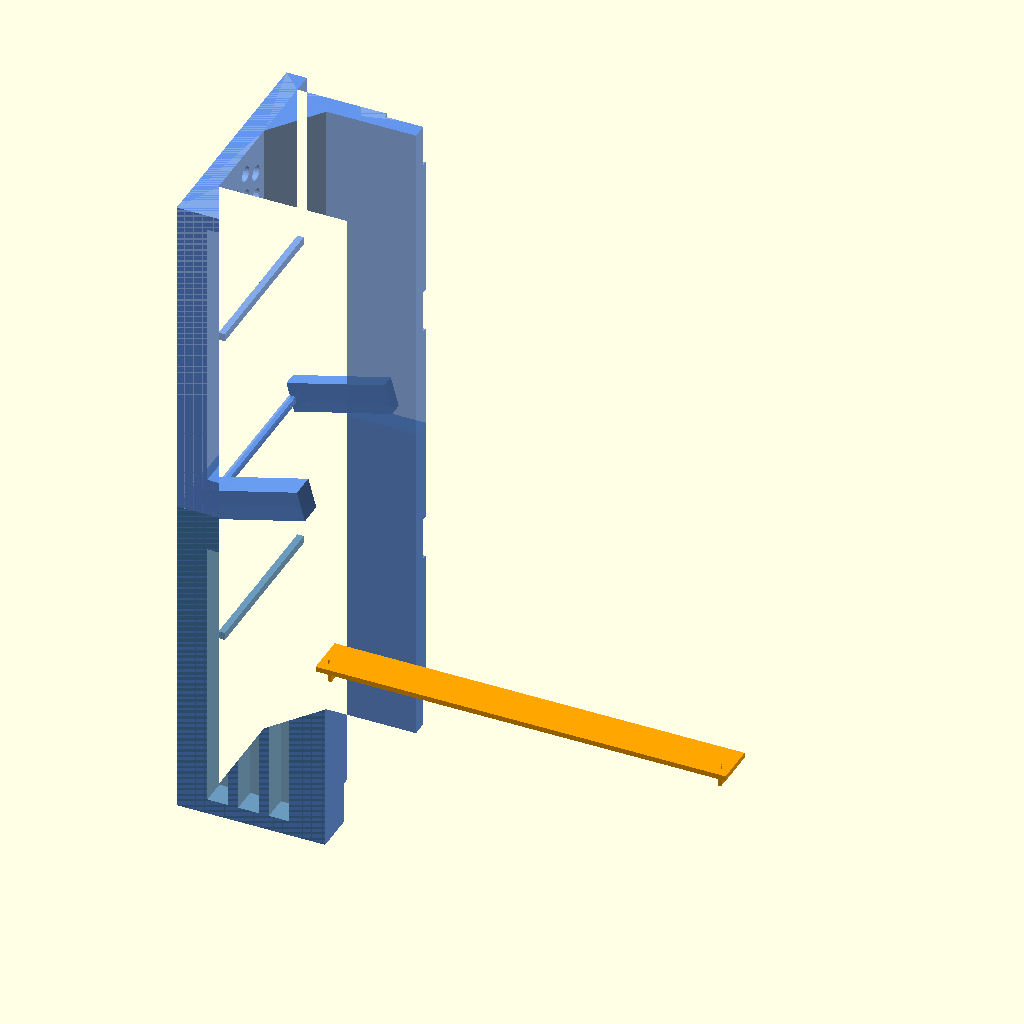
Cell 1: the model at its default parameters.
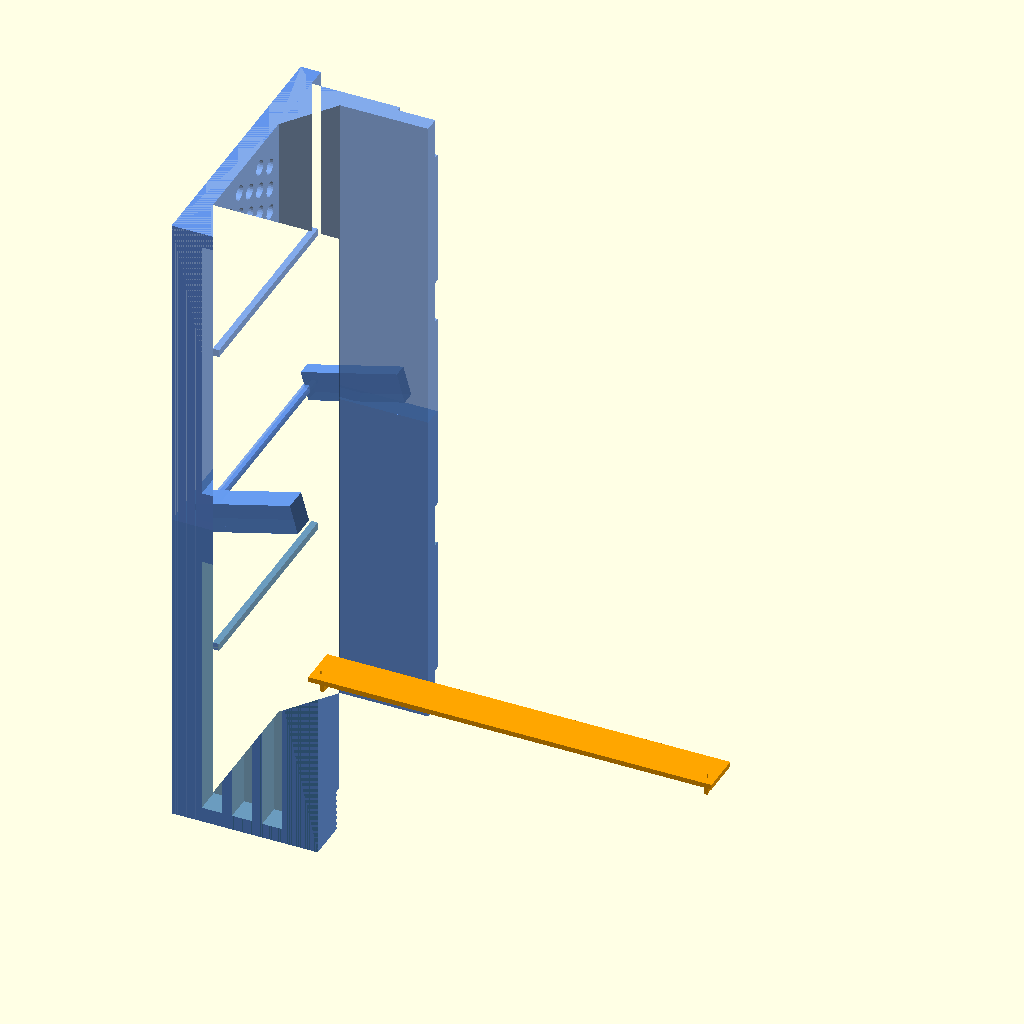
Cell 2 — mb_thickness set to 36, the other parameters unchanged.
All cells are drawn from the same view direction (rotation 55°, 0°, 25°, orthographic, colour scheme Cornfield), but the view is re-fitted for each cell, so position and scale can differ between cells as well as the parameter.
OpenSCAD source file models/macbook-stand-v2/macbook-stand-v2.scad:
// Side rail for dual MacBook Pro 13" shelf stand (two-part with diagonal tenon).
// OpenSCAD version - rewrite of CadQuery v1 for better accuracy.
//
// Print list:
//   - Rail front x2, Rail back x2 (4 rail pieces)
//   - Bridge x8 (4 per level, 2 levels)
//
// Assembly:
//   1. Join front+back rail halves (diagonal tenon, 15-deg push)
//   2. Snap bridges onto ledges (cantilever snap-fit, push from above)
//   3. Place assembled frame in shelf (free-standing)

// ============================================================
// Parameters
// ============================================================

// --- MacBook Pro 13" ---
mb_width     = 313;   // mm - body width
mb_depth     = 220;   // mm - body depth
mb_thickness = 18;    // mm - closed-lid thickness

// --- Shelf interior ---
shelf_width  = 385;   // mm - internal width
shelf_depth  = 261;   // mm - internal depth
shelf_height = 135;   // mm - internal height

// --- Print constraints (Bambu Lab A1 Mini) ---
max_print = 180;      // mm - build volume per axis

// --- Design parameters ---
body_t       = 8;     // mm - body wall thickness
ledge_w      = 50;    // mm - ledge width (inward from body)
ledge_t      = 8;     // mm - ledge platform thickness
foot_h       = 10;    // mm - base foot height (airflow)
air_gap      = 40;    // mm - gap between MacBooks
gusset_reach = 15;    // mm - gusset extent on upper ledge underside
gusset_drop  = 20;    // mm - gusset vertical drop
rail_depth   = 258;   // mm - total rail depth (178 + 80 extension)
top_ext      = 8;     // mm - body wall above upper ledge
fit_tol      = 0.2;   // mm - general sliding fit tolerance

// --- Frame / bridge ---
inner_gap      = 230;  // mm - distance between body wall inner faces
bridge_bar_w   = 16;   // mm - bridge bar width (Z)
bridge_bar_h   = 2;    // mm - bridge bar height (recessed flush)
bridge_tab_len = 15;   // mm - tab length on each ledge (X)
bridge_tab_w   = 10;   // mm - tab width (Z, narrower than bar)
bridge_z_positions = [8, 80, 178, 250]; // Z centers

// --- Cantilever snap-fit ---
cant_t         = 1.0;  // mm - arm thickness (flex direction)
cant_clearance = 0.5;  // mm - FDM assembly clearance
hook_overhang  = 0.4;  // mm - hook protrusion
hook_h         = 1.0;  // mm - hook height
pocket_wall    = 3;    // mm - wall between pocket and ledge tip
pocket_floor   = 2;    // mm - solid floor at pocket bottom

// --- Diagonal tenon joint ---
tenon_angle     = 15;   // degrees - tilt from Z toward +X
tenon_length    = 12;   // mm - tenon length along axis
tenon_width     = 40;   // mm - tenon width (X)
tenon_taper     = 0.3;  // mm - wedge taper
tenon_tol_entry = 0.20; // mm - clearance at entry
tenon_tol_deep  = 0.10; // mm - clearance at deep end
tenon_h_base    = 10;   // mm - base tenon height
tenon_h_upper   = 6;    // mm - upper tenon height

// --- Ventilation slots ---
vent_w         = 8;    // mm - slot width (67% open)
vent_pitch     = 12;   // mm - center-to-center
vent_margin_x  = 8;    // mm - inset from edges
vent_margin_z  = 6;    // mm - inset from front/back
vent_bridge_z  = 30;   // mm - solid bridge at joint

// --- Body wall holes ---
hole_d              = 6;    // mm - hole diameter
hole_pitch          = 10;   // mm - hex grid spacing
hole_margin_y       = 3;    // mm - clearance from Y features
hole_margin_z       = 6;    // mm - clearance from Z edges
hole_tenon_clearance = 15;  // mm - clearance around joint

// --- Airflow spacer ribs ---
rib_depth  = 2.5;  // mm - protrusion from body wall
rib_width  = 3;    // mm - thickness along Z
rib_count  = 3;    // number of ribs

// ============================================================
// Derived dimensions
// ============================================================

base_h  = foot_h + ledge_t;                    // 18
upper_z = base_h + mb_thickness + air_gap;      // 76
rail_h  = upper_z + ledge_t + top_ext;          // 92
z_split = rail_depth / 2;                       // 129

bridge_span     = inner_gap - 2 * ledge_w;      // 130
bridge_total_len = bridge_span + 2 * bridge_tab_len; // 160

pocket_depth   = ledge_t - pocket_floor;         // 6
pocket_x_main  = cant_t + 2 * cant_clearance;   // 2.0
pocket_x_groove = hook_overhang + cant_clearance; // 0.9
pocket_x_outer = body_t + ledge_w - pocket_wall; // 55
pocket_z       = bridge_tab_w + 2 * cant_clearance; // 11

$fn = 24; // circle resolution for hex holes

// ============================================================
// Module: Rail cross-section profile (2D)
// ============================================================

module rail_profile() {
    polygon(points=[
        [0, 0],                              // K: outer bottom
        [body_t + ledge_w, 0],               // J: base bottom outer
        [body_t + ledge_w, base_h],          // I: base top, ledge tip
        [body_t, base_h],                    // H: body at lower ledge
        [body_t, upper_z - gusset_drop],     // G: gusset end
        [body_t + gusset_reach, upper_z],    // F: gusset start
        [body_t + ledge_w, upper_z],         // E: upper ledge bottom
        [body_t + ledge_w, upper_z + ledge_t], // D: upper ledge top
        [body_t, upper_z + ledge_t],         // C: body at upper ledge
        [body_t, rail_h],                    // B: inner top
        [0, rail_h],                         // A: outer top
    ]);
}

// ============================================================
// Module: Full rail (extruded profile + all cuts)
// ============================================================

module full_rail() {
    difference() {
        union() {
            // Main rail body
            linear_extrude(height=rail_depth)
                rail_profile();

            // Airflow spacer ribs on body wall inner face
            rib_z_spacing = rail_depth / (rib_count + 1);
            for (i = [1:rib_count]) {
                translate([body_t, base_h, rib_z_spacing * i - rib_width/2])
                    cube([rib_depth, upper_z + ledge_t - base_h, rib_width]);
            }
        }

        // --- Ventilation slots (base foot area) ---
        slot_x_start = body_t + vent_margin_x;
        slot_x_end   = body_t + ledge_w - vent_margin_x;
        // Front segment
        slot_front_len = z_split - vent_bridge_z/2 - vent_margin_z;
        // Back segment
        slot_back_start = z_split + vent_bridge_z/2;
        slot_back_len = rail_depth - vent_margin_z - slot_back_start;

        for (cx = [slot_x_start : vent_pitch : slot_x_end]) {
            if (cx + vent_w/2 <= slot_x_end) {
                // Front slot
                translate([cx - vent_w/2, -0.1, vent_margin_z])
                    cube([vent_w, foot_h + 0.2, slot_front_len]);
                // Back slot
                translate([cx - vent_w/2, -0.1, slot_back_start])
                    cube([vent_w, foot_h + 0.2, slot_back_len]);
            }
        }

        // --- Body wall hex holes ---
        hex_row_spacing = hole_pitch * sqrt(3) / 2;
        hole_r = hole_d / 2;

        // Y exclusion zones
        for (row = [0 : 1 : floor((rail_h - 2*hole_margin_y) / hex_row_spacing)]) {
            y = hole_margin_y + hole_r + row * hex_row_spacing;
            // Check Y exclusions
            if (y > hole_margin_y &&
                y < rail_h - hole_margin_y &&
                !(y > base_h - hole_margin_y && y < base_h + hole_margin_y) &&
                !(y > upper_z - gusset_drop - hole_margin_y &&
                  y < upper_z + ledge_t + hole_margin_y)) {

                z_offset = (row % 2 == 1) ? hole_pitch / 2 : 0;
                for (z = [hole_margin_z + hole_r + z_offset :
                          hole_pitch :
                          rail_depth - hole_margin_z - hole_r]) {
                    // Z exclusion: tenon area
                    if (!(z > z_split - hole_tenon_clearance &&
                          z < z_split + hole_tenon_clearance)) {
                        translate([-0.1, y, z])
                            rotate([0, 90, 0])
                                cylinder(h=body_t+0.2, r=hole_r);
                    }
                }
            }
        }

        // --- Bridge pockets (snap-fit) ---
        ledge_y_tops = [base_h, upper_z + ledge_t];

        for (y_top = ledge_y_tops) {
            for (bz = bridge_z_positions) {
                y_floor = y_top - pocket_depth;

                // Bar recess (flush, open at ledge tip)
                recess_x_start = body_t + ledge_w - bridge_tab_len;
                translate([recess_x_start, y_top - bridge_bar_h, bz - bridge_bar_w/2 - cant_clearance])
                    cube([bridge_tab_len + 0.1, bridge_bar_h + 0.1,
                          bridge_bar_w + 2*cant_clearance]);

                // Main pocket (arm passage)
                translate([pocket_x_outer - pocket_x_main, y_floor,
                           bz - pocket_z/2])
                    cube([pocket_x_main, pocket_depth + 0.1, pocket_z]);

                // Hook groove on outer wall (tip side)
                groove_h = hook_h + cant_clearance;
                translate([pocket_x_outer, y_floor,
                           bz - pocket_z/2])
                    cube([pocket_x_groove, groove_h, pocket_z]);
            }
        }
    }
}

// ============================================================
// Module: Diagonal tenon tongue (undersized)
// ============================================================

module tenon_tongue(th) {
    tw = tenon_width - 2 * tenon_tol_entry;
    th_entry = th - 2 * tenon_tol_entry;
    tw_deep = tenon_width - tenon_taper - 2 * tenon_tol_deep;
    th_deep = th - tenon_taper - 2 * tenon_tol_deep;
    len = tenon_length - tenon_tol_entry;

    hull() {
        // Base face
        translate([-tw/2, -th_entry/2, 0])
            cube([tw, th_entry, 0.01]);
        // Tip face
        translate([-tw_deep/2, -th_deep/2, len])
            cube([tw_deep, th_deep, 0.01]);
    }
}

// ============================================================
// Module: Diagonal tenon groove (nominal)
// ============================================================

module tenon_groove(th) {
    tw_deep = tenon_width - tenon_taper;
    th_deep = th - tenon_taper;

    hull() {
        translate([-tenon_width/2, -th/2, 0])
            cube([tenon_width, th, 0.01]);
        translate([-tw_deep/2, -th_deep/2, tenon_length])
            cube([tw_deep, th_deep, 0.01]);
    }
}

// ============================================================
// Module: Rail half (front or back)
// ============================================================

module rail_half(is_front=true) {
    tenon_cx = (body_t + ledge_w) / 2;
    tenon_positions = [
        [base_h / 2, tenon_h_base],
        [upper_z + ledge_t / 2, tenon_h_upper],
    ];

    difference() {
        union() {
            // Cut rail in half
            intersection() {
                full_rail();
                if (is_front) {
                    cube([body_t + ledge_w + 10, rail_h + 10, z_split]);
                } else {
                    translate([0, 0, z_split])
                        cube([body_t + ledge_w + 10, rail_h + 10,
                              rail_depth - z_split]);
                }
            }

            // Add tongue protrusions
            for (tp = tenon_positions) {
                cy = tp[0];
                th = tp[1];
                translate([tenon_cx, cy, z_split])
                    rotate([0, -tenon_angle, 0])
                        rotate([0, 0, 0])
                            tenon_tongue(th);
            }
        }

        // Cut groove from the other half's territory
        // (only needed if this half has grooves for the mating half)
        if (!is_front) {
            for (tp = tenon_positions) {
                cy = tp[0];
                th = tp[1];
                translate([tenon_cx, cy, z_split])
                    rotate([0, -tenon_angle, 0])
                        tenon_groove(th);
            }
        }
    }
}

// ============================================================
// Module: Bridge bar with cantilever snap-fit arms
// ============================================================

module bridge() {
    arm_z = bridge_tab_w - 2 * cant_clearance;
    arm_depth = pocket_depth - cant_clearance;
    arm_inset = pocket_wall + cant_clearance;

    // Main bar
    translate([0, -bridge_bar_w/2, 0])
        cube([bridge_total_len, bridge_bar_w, bridge_bar_h]);

    // Arms at each end
    for (side = [0, 1]) {
        mirror_x = side == 0 ? 0 : 1;
        arm_x = side == 0 ? arm_inset : bridge_total_len - arm_inset - cant_t;

        // Arm body (extends into bar by 1mm overlap)
        translate([arm_x, -arm_z/2, -arm_depth])
            cube([cant_t, arm_z, arm_depth + bridge_bar_h]);

        // Hook: wedge "4" shape, facing OUTWARD (toward ledge tip)
        outer_dir = side == 0 ? -1 : 1;
        hook_x = side == 0 ? arm_x : arm_x + cant_t;

        translate([hook_x, -arm_z/2, -arm_depth])
            linear_extrude(height=arm_z) {
                // "4" shape: pointed top (ramp), flat bottom (catch)
                polygon(points=[
                    [0, 0],                              // bottom at arm face
                    [outer_dir * hook_overhang, 0],      // bottom at hook tip
                    [0, hook_h],                         // top (pointed, no overhang)
                ]);
            }
    }
}

// ============================================================
// Render selection
// ============================================================

// Uncomment the part you want to render/export:

// Front rail half
//rail_half(is_front=true);

// Back rail half
//rail_half(is_front=false);

// Bridge bar (print 8 copies)
//bridge();

// Preview: show all parts
color("SteelBlue", 0.8) rail_half(is_front=true);
color("CornflowerBlue", 0.8) rail_half(is_front=false);
color("Orange") translate([body_t + ledge_w, 0, bridge_z_positions[1]])
    bridge();
Customizer parameters (derived from the source; name, type, default, range or options):
mb_width: number, default 313
mb_depth: number, default 220
mb_thickness: number, default 18
shelf_width: number, default 385
shelf_depth: number, default 261
shelf_height: number, default 135
max_print: number, default 180
body_t: number, default 8
ledge_w: number, default 50
ledge_t: number, default 8
foot_h: number, default 10
air_gap: number, default 40
gusset_reach: number, default 15
gusset_drop: number, default 20
rail_depth: number, default 258
top_ext: number, default 8
fit_tol: number, default 0.2
inner_gap: number, default 230
bridge_bar_w: number, default 16
bridge_bar_h: number, default 2
bridge_tab_len: number, default 15
bridge_tab_w: number, default 10
bridge_z_positions: vector, default [8, 80, 178, 250]
cant_t: number, default 1
cant_clearance: number, default 0.5
hook_overhang: number, default 0.4
hook_h: number, default 1
pocket_wall: number, default 3
pocket_floor: number, default 2
tenon_angle: number, default 15
tenon_length: number, default 12
tenon_width: number, default 40
tenon_taper: number, default 0.3
tenon_tol_entry: number, default 0.2
tenon_tol_deep: number, default 0.1
tenon_h_base: number, default 10
tenon_h_upper: number, default 6
vent_w: number, default 8
vent_pitch: number, default 12
vent_margin_x: number, default 8
vent_margin_z: number, default 6
vent_bridge_z: number, default 30
hole_d: number, default 6
hole_pitch: number, default 10
hole_margin_y: number, default 3
hole_margin_z: number, default 6
hole_tenon_clearance: number, default 15
rib_depth: number, default 2.5
rib_width: number, default 3
rib_count: number, default 3
